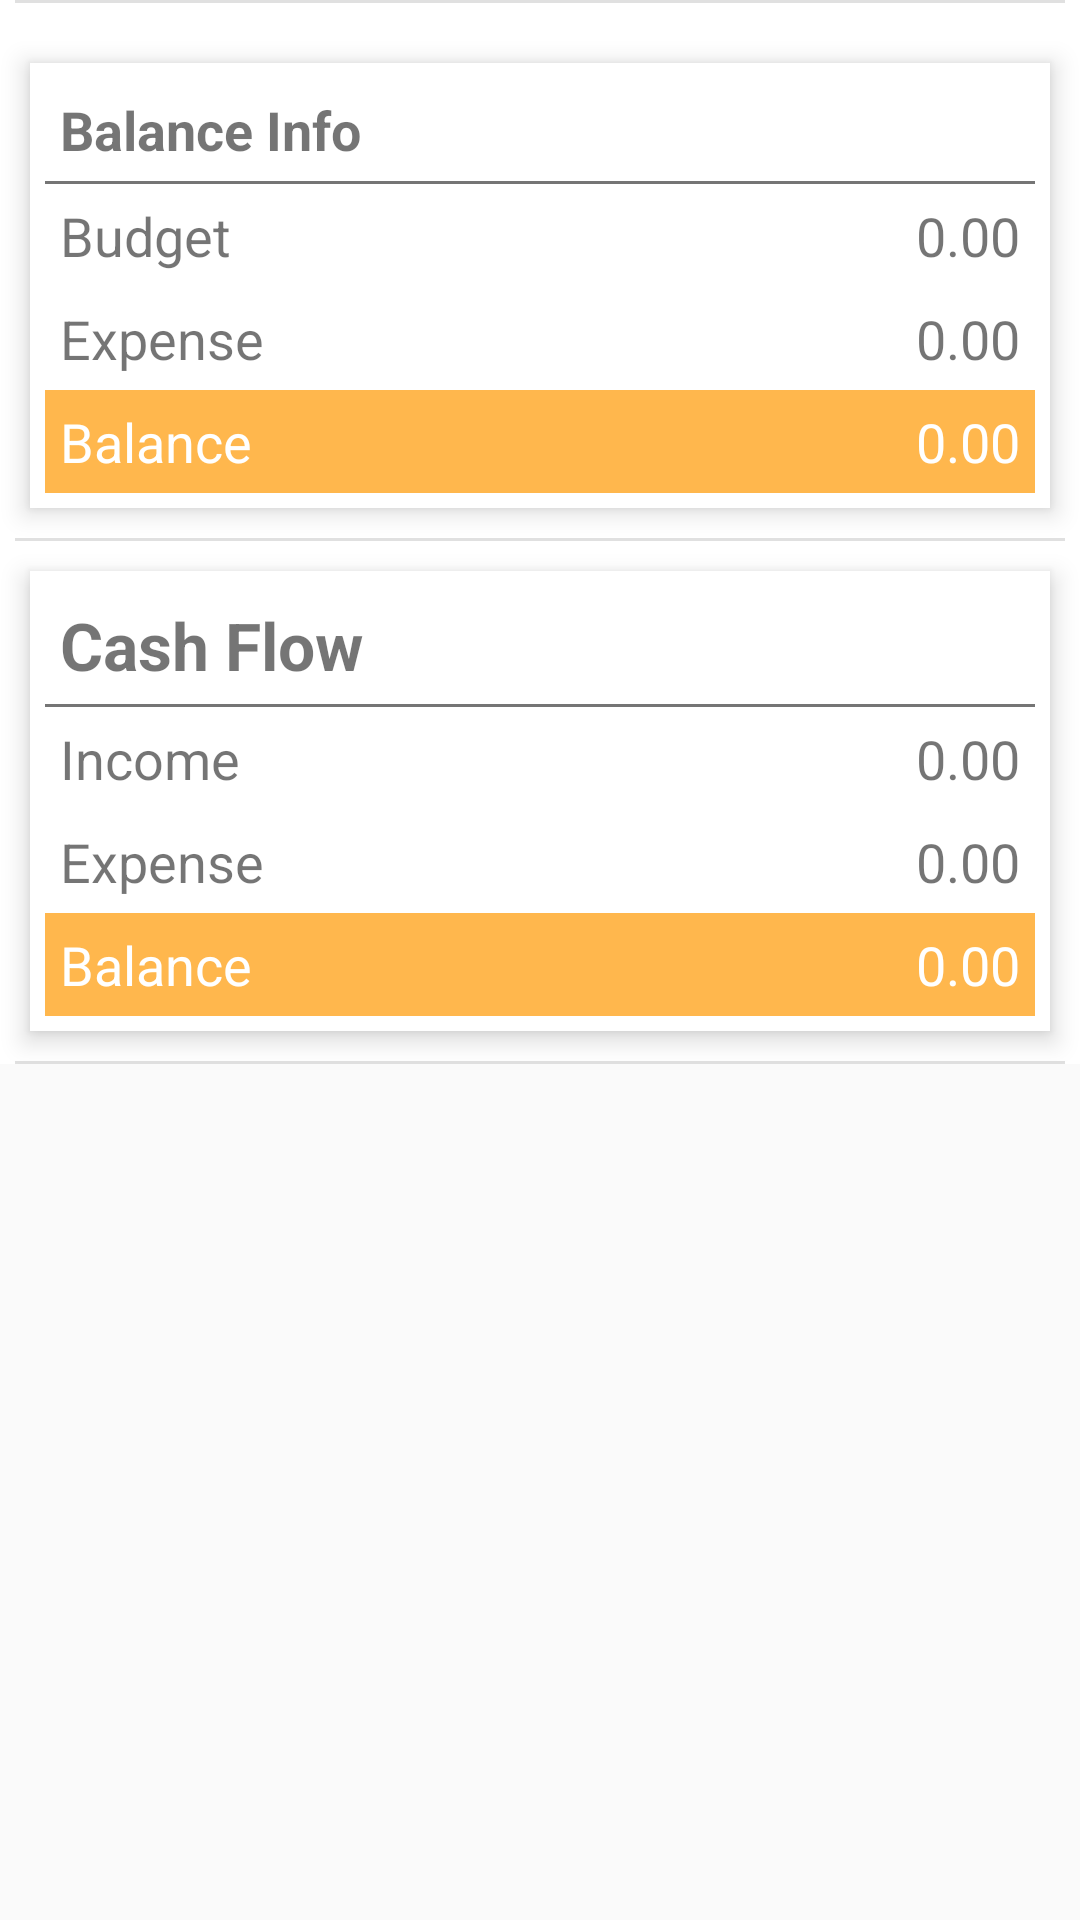

Produce the Android XML layout that renders to this screen, including the resource entries it uses.
<!-- AndroidManifest.xml: application theme AppTheme -->
<!-- res/layout/fragment_summary.xml -->
<?xml version="1.0" encoding="utf-8"?>
<LinearLayout xmlns:android="http://schemas.android.com/apk/res/android"
    xmlns:tools="http://schemas.android.com/tools"
    android:orientation="vertical"
    android:layout_width="match_parent"
    android:layout_height="match_parent"
    android:background="@color/grey_50"
    tools:context=".HomeScreen.SummaryFragment">

    <ScrollView
        android:id="@+id/scrollView"
        android:layout_width="match_parent"
        android:layout_height="wrap_content"
        android:background="@color/white"
        android:orientation="vertical"
        android:scrollbars="vertical">

        <LinearLayout
            android:layout_width="match_parent"
            android:layout_height="wrap_content"
            android:orientation="vertical">


            <View
                android:layout_width="match_parent"
                android:layout_height="1dp"
                android:layout_marginLeft="5dp"
                android:layout_marginRight="5dp"
                android:background="@color/grey_300"/>
            <LinearLayout
                android:layout_width="match_parent"
                android:layout_height="wrap_content"
                android:orientation="vertical"
                android:layout_marginTop="20dp"
                android:layout_marginLeft="10dp"
                android:layout_marginRight="10dp"
                android:layout_marginBottom="10dp"
                android:padding="5dp"
                android:elevation="5dp"
                android:background="@color/white">

                <TextView
                    android:layout_width="match_parent"
                    android:layout_height="wrap_content"
                    android:text="Balance Info"
                    android:textSize="@dimen/medium_text"
                    android:padding="5dp"
                    android:textStyle="bold"/>

                <View
                    android:layout_width="match_parent"
                    android:layout_height="1dp"
                    android:background="@color/grey_600"/>

                <LinearLayout
                    android:layout_width="match_parent"
                    android:layout_height="wrap_content"
                    android:orientation="vertical">

                    <LinearLayout
                        android:layout_width="match_parent"
                        android:layout_height="wrap_content"
                        android:weightSum="2"
                        android:orientation="horizontal"
                        android:padding="5dp">

                        <TextView
                            android:layout_width="0dp"
                            android:layout_weight="1.5"
                            android:layout_height="wrap_content"
                            android:text="Budget"
                            android:textSize="@dimen/medium_text"/>

                        <TextView
                            android:layout_width="0dp"
                            android:layout_weight="0.5"
                            android:layout_height="wrap_content"
                            android:text="0.00"
                            android:id="@+id/summary_budget"
                            android:textSize="@dimen/medium_text"
                            android:gravity="end"/>

                    </LinearLayout>

                    <LinearLayout
                        android:layout_width="match_parent"
                        android:layout_height="wrap_content"
                        android:weightSum="2"
                        android:orientation="horizontal"
                        android:padding="5dp">

                        <TextView
                            android:layout_width="0dp"
                            android:layout_weight="1.5"
                            android:layout_height="wrap_content"
                            android:text="Expense"
                            android:textSize="@dimen/medium_text"/>

                        <TextView
                            android:layout_width="0dp"
                            android:layout_weight="0.5"
                            android:layout_height="wrap_content"
                            android:text="0.00"
                            android:id="@+id/summary_expense_b"
                            android:textSize="@dimen/medium_text"
                            android:gravity="end"/>

                    </LinearLayout>

                    <LinearLayout
                        android:layout_width="match_parent"
                        android:layout_height="wrap_content"
                        android:weightSum="2"
                        android:orientation="horizontal"
                        android:padding="5dp"
                        android:id="@+id/summary_balance_b"
                        android:background="@color/orange_300">

                        <TextView
                            android:layout_width="0dp"
                            android:layout_weight="1.5"
                            android:layout_height="wrap_content"
                            android:textColor="@color/white"
                            android:text="Balance"
                            android:textSize="@dimen/medium_text"/>

                        <TextView
                            android:layout_width="0dp"
                            android:layout_weight="0.5"
                            android:layout_height="wrap_content"
                            android:id="@+id/summary_balance_1"
                            android:textColor="@color/white"
                            android:text="0.00"
                            android:textSize="@dimen/medium_text"
                            android:gravity="end"/>

                    </LinearLayout>

                </LinearLayout>

            </LinearLayout>

            <View
                android:layout_width="match_parent"
                android:layout_height="1dp"
                android:layout_marginLeft="5dp"
                android:layout_marginRight="5dp"
                android:background="@color/grey_300"/>
            <LinearLayout
                android:layout_width="match_parent"
                android:layout_height="wrap_content"
                android:orientation="vertical"
                android:layout_margin="10dp"
                android:padding="5dp"
                android:elevation="5dp"
                android:background="@color/white">

                <TextView
                    android:layout_width="match_parent"
                    android:layout_height="wrap_content"
                    android:text="Cash Flow"
                    android:padding="5dp"
                    android:textSize="@dimen/large_text"
                    android:textStyle="bold"/>

                <View
                    android:layout_width="match_parent"
                    android:layout_height="1dp"
                    android:background="@color/grey_600"/>

                <LinearLayout
                    android:layout_width="match_parent"
                    android:layout_height="wrap_content"
                    android:orientation="vertical">

                    <LinearLayout
                        android:layout_width="match_parent"
                        android:layout_height="wrap_content"
                        android:weightSum="2"
                        android:orientation="horizontal"
                        android:padding="5dp">

                        <TextView
                            android:layout_width="0dp"
                            android:layout_weight="1.5"
                            android:layout_height="wrap_content"
                            android:text="Income"
                            android:textSize="@dimen/medium_text"/>

                        <TextView
                            android:layout_width="0dp"
                            android:layout_weight="0.5"
                            android:layout_height="wrap_content"
                            android:id="@+id/summary_income"
                            android:text="0.00"
                            android:textSize="@dimen/medium_text"
                            android:gravity="end"/>

                    </LinearLayout>

                    <LinearLayout
                        android:layout_width="match_parent"
                        android:layout_height="wrap_content"
                        android:weightSum="2"
                        android:orientation="horizontal"
                        android:padding="5dp">

                        <TextView
                            android:layout_width="0dp"
                            android:layout_weight="1.5"
                            android:layout_height="wrap_content"
                            android:text="Expense"
                            android:textSize="@dimen/medium_text"/>

                        <TextView
                            android:layout_width="0dp"
                            android:layout_weight="0.5"
                            android:layout_height="wrap_content"
                            android:id="@+id/summary_expense_c"
                            android:text="0.00"
                            android:textSize="@dimen/medium_text"
                            android:gravity="end"/>

                    </LinearLayout>

                    <LinearLayout
                        android:layout_width="match_parent"
                        android:layout_height="wrap_content"
                        android:weightSum="2"
                        android:orientation="horizontal"
                        android:padding="5dp"
                        android:id="@+id/summary_balance_c"
                        android:background="@color/orange_300">

                        <TextView
                            android:layout_width="0dp"
                            android:layout_weight="1.5"
                            android:layout_height="wrap_content"
                            android:textColor="@color/white"
                            android:text="Balance"
                            android:textSize="@dimen/medium_text"/>

                        <TextView
                            android:layout_width="0dp"
                            android:layout_weight="0.5"
                            android:layout_height="wrap_content"
                            android:textColor="@color/white"
                            android:text="0.00"
                            android:id="@+id/summary_balance_2"
                            android:textSize="@dimen/medium_text"
                            android:gravity="end"/>

                    </LinearLayout>
                </LinearLayout>
            </LinearLayout>

            <View
                android:layout_width="match_parent"
                android:layout_height="1dp"
                android:layout_marginLeft="5dp"
                android:layout_marginRight="5dp"
                android:background="@color/grey_300"/>
        </LinearLayout>
    </ScrollView>
</LinearLayout>
<!-- resources referenced by this layout -->
<resources>
  <color name="grey_300">#E0E0E0</color>
  <color name="grey_50">#FAFAFA</color>
  <color name="grey_600">#757575</color>
  <color name="orange_300">#FFB74D</color>
  <color name="white">#FFFFFF</color>
  <dimen name="large_text">22dp</dimen>
  <dimen name="medium_text">18dp</dimen>
  <style name="AppTheme" parent="Theme.AppCompat.Light.DarkActionBar">
          
          <item name="colorPrimary">@color/primary</item>
          <item name="colorPrimaryDark">@color/primary_dark</item>
          <item name="colorAccent">@color/accent</item>
          <item name="android:textColorPrimary">@color/primary_text</item>
          <item name="android:textColorSecondary">@color/secondary_text</item>
          <item name="android:icon">@color/icons</item>
          <item name="android:divider">@color/divider</item>
      </style>
  <color name="primary">#2196F3</color>
  <color name="primary_dark">#1976D2</color>
  <color name="accent">#FF5722</color>
  <color name="primary_text">#212121</color>
  <color name="secondary_text">#727272</color>
  <color name="icons">#FFFFFF</color>
  <color name="divider">#B6B6B6</color>
</resources>
